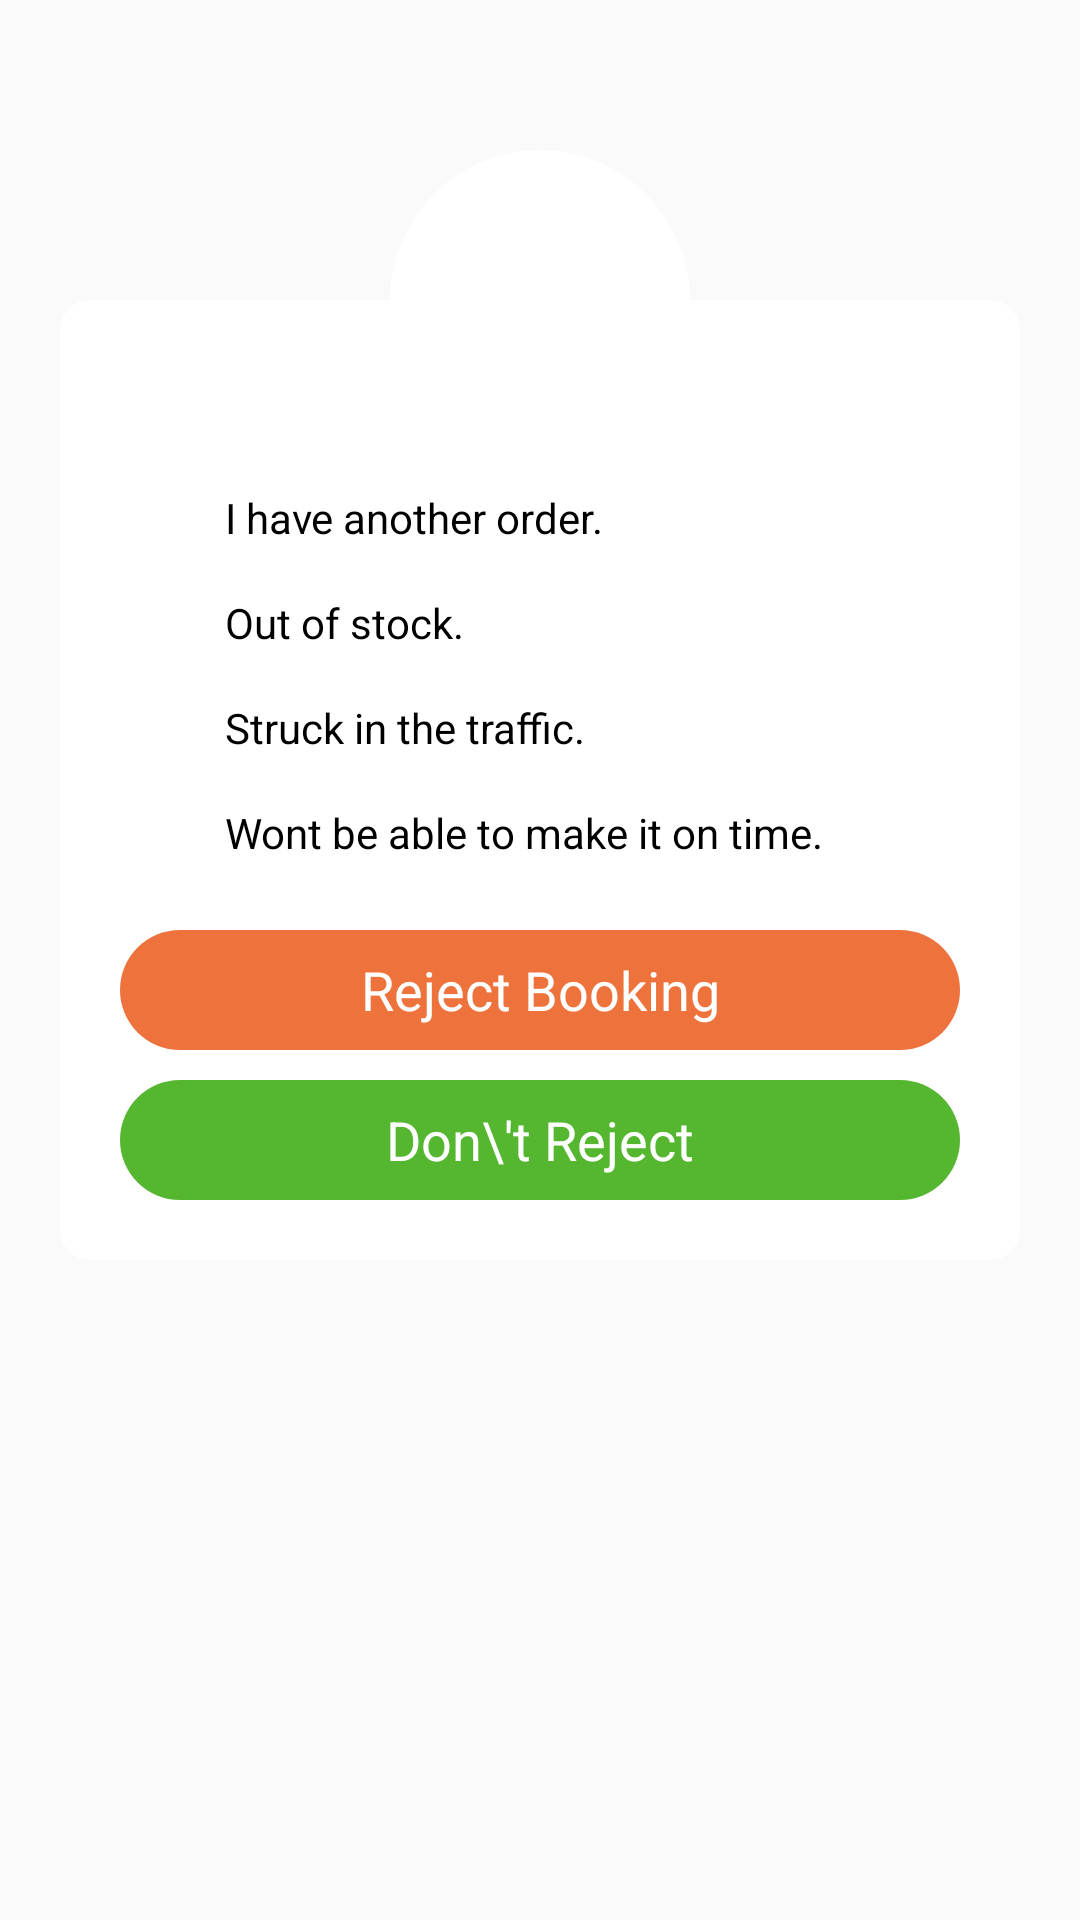

Reconstruct the res/layout file that produces this screen, plus the resources it refers to.
<!-- AndroidManifest.xml: application theme AppTheme -->
<!-- res/layout/cancel_order_dialog_layout.xml -->
<?xml version="1.0" encoding="utf-8"?>
<RelativeLayout xmlns:android="http://schemas.android.com/apk/res/android"
    android:layout_width="match_parent"
    android:layout_height="match_parent">

    <RelativeLayout
        android:layout_width="match_parent"
        android:layout_height="wrap_content"
        android:layout_marginLeft="20dp"
        android:layout_marginRight="20dp"
        android:layout_marginTop="100dp"
        android:background="@drawable/dialog_bg"
        android:padding="20dp">

        <RadioGroup
            android:id="@+id/cancelOption"
            android:layout_width="match_parent"
            android:layout_height="wrap_content"
            android:layout_marginTop="30dp"
            android:orientation="vertical">

            <LinearLayout
                android:layout_width="match_parent"
                android:layout_height="wrap_content"
                android:layout_marginTop="10dp"
                android:id="@+id/checkLL1"
                android:orientation="horizontal">

                <CheckBox
                    android:id="@+id/check1"
                    android:layout_width="25dp"
                    android:layout_height="25dp"
                    android:background="@drawable/checkbox_selector"
                    android:button="@null"
                    android:clickable="false"

                    android:gravity="center"
                    android:textColor="@color/black"
                    android:textSize="12sp" />

                <TextView
                    android:layout_width="match_parent"
                    android:layout_height="match_parent"
                    android:layout_marginLeft="10dp"
                    android:layout_weight="1"
                    android:gravity="center|left"
                    android:text="I have another order."
                    android:textColor="@color/black" />
            </LinearLayout>

            <LinearLayout
                android:layout_width="match_parent"
                android:layout_height="wrap_content"
                android:layout_marginTop="10dp"
                android:id="@+id/checkLL2"

                android:orientation="horizontal">

                <CheckBox
                    android:id="@+id/check2"
                    android:layout_width="25dp"
                    android:layout_height="25dp"
                    android:background="@drawable/checkbox_selector"
                    android:button="@null"
                    android:clickable="false"

                    android:gravity="center"
                    android:textColor="@color/black"
                    android:textSize="12sp" />

                <TextView
                    android:layout_width="match_parent"
                    android:layout_height="match_parent"
                    android:layout_marginLeft="10dp"
                    android:layout_weight="1"
                    android:gravity="center|left"
                    android:text="Out of stock."
                    android:textColor="@color/black" />
            </LinearLayout>

            <LinearLayout
                android:layout_width="match_parent"
                android:layout_height="wrap_content"
                android:layout_marginTop="10dp"
                android:id="@+id/checkLL3"

                android:orientation="horizontal">

                <CheckBox
                    android:id="@+id/check3"
                    android:layout_width="25dp"
                    android:layout_height="25dp"
                    android:background="@drawable/checkbox_selector"
                    android:button="@null"
                    android:gravity="center"
                    android:clickable="false"

                    android:textColor="@color/black"
                    android:textSize="12sp" />

                <TextView
                    android:layout_width="match_parent"
                    android:layout_height="match_parent"
                    android:layout_marginLeft="10dp"
                    android:layout_weight="1"
                    android:gravity="center|left"
                    android:text="Struck in the traffic."
                    android:textColor="@color/black" />
            </LinearLayout>

            <LinearLayout
                android:layout_width="match_parent"
                android:layout_height="wrap_content"
                android:layout_marginTop="10dp"
                android:id="@+id/checkLL4"

                android:orientation="horizontal">

                <CheckBox
                    android:id="@+id/check4"
                    android:layout_width="25dp"
                    android:layout_height="25dp"
                    android:clickable="false"
                    android:background="@drawable/checkbox_selector"
                    android:button="@null"
                    android:gravity="center"
                    android:textColor="@color/black"
                    android:textSize="12sp" />

                <TextView
                    android:layout_width="match_parent"
                    android:layout_height="match_parent"
                    android:layout_marginLeft="10dp"
                    android:layout_weight="1"
                    android:gravity="center|left"
                    android:text="Wont be able to make it on time."
                    android:textColor="@color/black" />
            </LinearLayout>
        </RadioGroup>


        <TextView
            android:id="@+id/confirmTxt"
            android:layout_width="match_parent"
            android:layout_height="40dp"
            android:layout_below="@id/cancelOption"
            android:layout_marginTop="20dp"
            android:background="@drawable/dialog_yes_btn_bg"
            android:gravity="center"
            android:text="Reject Booking"
            android:textColor="@color/white"
            android:textSize="18dp" />

        <TextView
            android:id="@+id/cancelTxt"
            android:layout_width="match_parent"
            android:layout_height="40dp"
            android:layout_below="@id/confirmTxt"
            android:layout_marginTop="10dp"
            android:background="@drawable/dialog_n0_btn_bg"
            android:gravity="center"
            android:text="Don\'t Reject"
            android:textColor="@color/white"
            android:textSize="18dp" />


    </RelativeLayout>

    <RelativeLayout
        android:layout_width="100dp"
        android:layout_height="100dp"
        android:layout_centerHorizontal="true"
        android:layout_marginTop="50dp"
        android:background="@drawable/circle_bg">

        <ImageView
            android:layout_width="match_parent"
            android:layout_height="match_parent"
            android:src="@drawable/logo_new"/>

    </RelativeLayout>


</RelativeLayout>
<!-- resources referenced by this layout -->
<resources>
  <color name="black">#000000</color>
  <color name="white">#ffffff</color>
  <!-- drawable checkbox_selector (drawable) -->
  <?xml version="1.0" encoding="utf-8"?>
  <selector xmlns:android="http://schemas.android.com/apk/res/android" >
      <item android:drawable="@drawable/uncheckd"
          android:state_checked="false"/>
      <item android:drawable="@drawable/checked_icon"
          android:state_checked="true"/>
      <item android:drawable="@drawable/uncheckd"/>
  </selector>
  <!-- drawable circle_bg (drawable) -->
  <?xml version="1.0" encoding="utf-8"?>
  <layer-list xmlns:android="http://schemas.android.com/apk/res/android">
      
      <item>
          <shape android:shape="oval">
              <solid android:color="#fff" />
              <size
                  android:width="100dp"
                  android:height="100dp" />
          </shape>
      </item>
  
  </layer-list>
  <!-- drawable dialog_bg (drawable) -->
  <?xml version="1.0" encoding="utf-8"?>
  <layer-list xmlns:android="http://schemas.android.com/apk/res/android">
      
      <item>
          <shape android:shape="rectangle">
              <solid android:color="#fff" />
              <size
                  android:width="100dp"
                  android:height="100dp" />
              <corners android:radius="10dp" />
          </shape>
      </item>
  
  </layer-list>
  <!-- drawable dialog_n0_btn_bg (drawable) -->
  <?xml version="1.0" encoding="utf-8"?>
  <layer-list xmlns:android="http://schemas.android.com/apk/res/android">
      
      <item>
          <shape android:shape="rectangle">
              <solid android:color="@color/yell" />
              <size
                  android:width="100dp"
                  android:height="40dp" />
              <corners android:radius="20dp" />
          </shape>
      </item>
  
  </layer-list>
  <!-- drawable dialog_yes_btn_bg (drawable) -->
  <?xml version="1.0" encoding="utf-8"?>
  <layer-list xmlns:android="http://schemas.android.com/apk/res/android">
      
      <item>
          <shape android:shape="rectangle">
              <solid android:color="@color/colorYellow" />
              <size
                  android:width="100dp"
                  android:height="40dp" />
              <corners android:radius="20dp" />
          </shape>
      </item>
  
  </layer-list>
  <style name="AppTheme" parent="Base.Theme.AppCompat.Light.DarkActionBar">
          
          <item name="colorPrimary">@color/colorPrimary</item>
          <item name="colorPrimaryDark">@color/colorPrimaryDark</item>
          <item name="colorAccent">@color/colorAccent</item>
          <item name="windowActionBar">false</item>
          <item name="windowNoTitle">true</item>
  
          <item name="colorControlNormal">#000000</item>
          <item name="colorControlActivated">#000000</item>
          <item name="colorControlHighlight">#000000</item>
      </style>
  <color name="yell">#55B630</color>
  <color name="colorYellow">#E6EB6326</color>
  <color name="colorPrimary">#EB6326</color>
  <color name="colorPrimaryDark">#E6EB6326</color>
  <color name="colorAccent">#E6EB6326</color>
</resources>
